pico-8 play session: hold ← + tap ❎, after a click and taps of 🅾, ❎, 🅾+❎, 🅾 in the second before t = 0

[t = 1 s] hold ← ~1s, tap ❎ ~2×
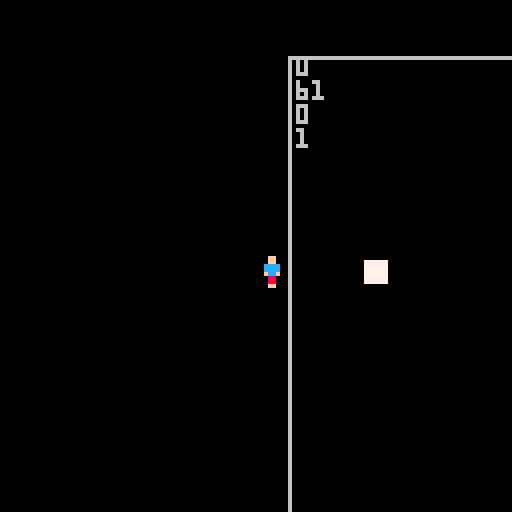
[t = 2 s] hold ← ~2s, tap ❎ ~4×
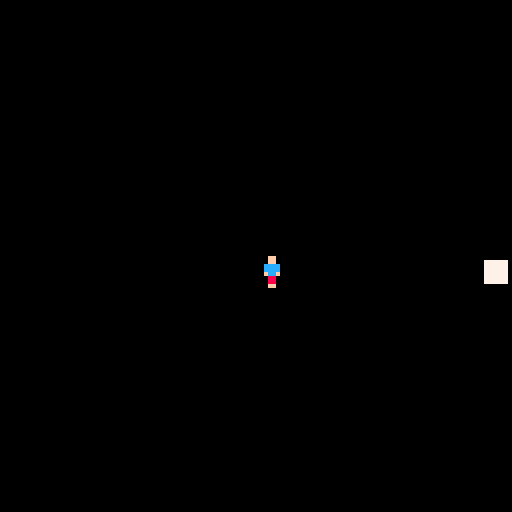

pico-8 cartridge
version 43
__lua__
function _init()
	ipl()
	ipr()
	iene()
	playarea=200
end

function _update()
	upl()
	upr()
	uene()
end

function _draw()
	cls()
	rect(0,0,playarea,playarea)
	camera(pl.x-64,pl.y-64)

	dpl()
	dpr()
	dene()
	
	--debug
	print(pl.dirc)
	print(enetick)
	print(#pr)
	print(wave)
end
-->8
--player
function ipl()
	pl={
		x=50,
		y=50,
		sp=1,
		speed=2,
		dirc=0,
		hp=100,
		tickpr=0,
		firerate=10,
		shoot=0
	}
end

function upl()
	if btn(0) then
		pl.x-=pl.speed
		pl.dirc=0
	end
	if btn(1) then
		pl.x+=pl.speed
		pl.dirc=1
	end
	if btn(2) then
		pl.y-=pl.speed
		pl.dirc=2
	end
	if btn(3) then
		pl.y+=pl.speed
		pl.dirc=3
	end
	
	if btn(0) and btn(2) then
		pl.dirc=4
	end
	if btn(1) and btn(2) then
		pl.dirc=5
	end
	if btn(0) and btn(3) then
		pl.dirc=6
	end
	if btn(1) and btn(3) then
		pl.dirc=7
	end
	
	--toggle shoot
	if btnp(❎) and pl.shoot==0 then
		pl.shoot=1
	elseif btnp(❎) and
							 pl.shoot==1 then
		pl.shoot=0
	end
	
	--fire rate
		if pl.tickpr<pl.firerate then
			pl.tickpr+=1
		else
			if pl.shoot==1 then
				shoot()
			end
			pl.tickpr=0
		end
end

function dpl()
	spr(pl.sp,pl.x,pl.y)
end
-->8
--shoot
function ipr()
	pr={
	}
	speed=3
	sp=19
	dmg=5
end

function upr()
	for p in all(pr) do
		--move pr in dirc
		if p.dirc==0 then
			p.x=p.x-p.speed
		end
		if p.dirc==1 then
			p.x=p.x+p.speed
		end
		if p.dirc==2 then
			p.y=p.y-p.speed
		end
		if p.dirc==3 then
			p.y=p.y+p.speed
		end
		
		if p.dirc==4 then
			p.x=p.x-p.speed
			p.y=p.y-p.speed
		end
		if p.dirc==5 then
			p.x=p.x+p.speed
			p.y=p.y-p.speed
		end
		if p.dirc==6 then
			p.y=p.y+p.speed
			p.x=p.x-p.speed
		end
		if p.dirc==7 then
			p.y=p.y+p.speed
			p.x=p.x+p.speed
		end	
		
		--delete pr off screen	
		if p.x>playarea or p.x<0 then
			del(pr,p)
		end
		if p.y>playarea-6 or p.y<0 then
			del(pr,p)
		end
	end
end

function dpr()
	for p in all(pr) do
		spr(p.sp,p.x,p.y)
	end	
end

function shoot()
	add(pr,{
		x=pl.x,
		y=pl.y,
		speed=speed,
		dirc=pl.dirc,
		sp=sp,
		dmg=dmg
	})
end
-->8
--enemy
function iene()
	ene={}
	enetick=0
	enemaxtick=120
	wave=0
	wavesize=1
	incwave=0
	i=0
end

function uene()
	path(ene,pl)
	
	if wave==0 then
	spawn(ene,8,200,20)
	wave+=1
	end
	
	if wave-incwave==5 then
		wavesize+=1
		incwave=incwave+5
	end
	
	if enetick<enemaxtick then
		enetick+=1
	else
		while i<wavesize do
			spawn(ene,8,playarea,35)
			i+=1
		end
		wave+=1
		i=0
		enetick=0		
	end
end

function dene()
	for e in all(ene) do
		spr(e.sp,e.x,e.y)
	end
end

function spawn(o,s,range,avoid)
	add(o,{
		x=rng(range,avoid),
		y=rng(range,avoid),
		sp=s,
		})
end

function path(e,p)
	local dx=0
	local dy=0
	
	for en in all(e) do
		dx=p.x-en.x
		dy=p.y-en.y
		
		if dx<0 then
			en.x-=1
		end
		if dx>0 then
			en.x+=1
		end
		
		if dy<0 then
			en.y-=1
		end
		if dy>0 then
			en.y+=1
		end
	end
end

function rng(range,avoid)
	local rn=0
	rn=flr(rnd(range))
	while rn>pl.x-avoid and rn<pl.x+avoid or
							rn>pl.y-avoid and rn<pl.y+avoid do
		
		rn=flr(rnd(range))
	end
	return rn		
end
__gfx__
00000000000ff000000000000000000000000000000a000000000000000000000000000000000000000000000000000000000000000000000000000000000000
00000000000ff000000000000000000000000000007a900000000000000000000777777000000000000000000000000000000000000000000000000000000000
0070070000cccc00000000000000000000000000007a9000007a9000000000000777777000000000000000000000000000000000000000000000000000000000
0007700000cccc00000000000777770000777770007a9000007a9000000000000777777000000000000000000000000000000000000000000000000000000000
0007700000fccf0000000000aaaaaa0000aaaaaa007a9000007a9000000000000777777000000000000000000000000000000000000000000000000000000000
0070070000088000000000000999990000999990007a9000007a9000000000000777777000000000000000000000000000000000000000000000000000000000
000000000008800000000000000000000000000000000000007a9000000000000777777000000000000000000000000000000000000000000000000000000000
00000000000ff00000000000000000000000000000000000000a0000000000000000000000000000000000000000000000000000000000000000000000000000
00000000000000000000000000000000000000000000000000000000000000000000000000000000000000000000000000000000000000000000000000000000
00000000000000000000000000000000000000000000000000000000000000000000000000000000000000000000000000000000000000000000000000000000
00000000000000000000000000000000000000000000000000000000000000000000000000000000000000000000000000000000000000000000000000000000
00000000000000000000000000066000000000000000000000000000000000000000000000000000000000000000000000000000000000000000000000000000
00000000000000000000000000067000000000000000000000000000000000000000000000000000000000000000000000000000000000000000000000000000
